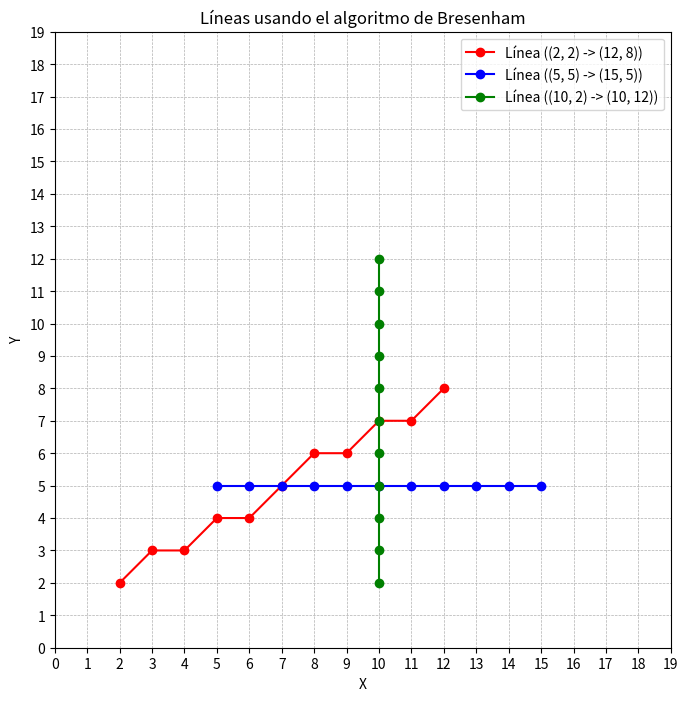

This figure's Python source:
import matplotlib.pyplot as plt

def bresenham_line(x0, y0, x1, y1):
    """
    Algoritmo de Bresenham para trazar una línea entre (x0, y0) y (x1, y1).
    Devuelve una lista de puntos que forman la línea.
    """
    puntos = []  # Lista donde almacenamos los puntos de la línea

    dx = abs(x1 - x0)
    dy = abs(y1 - y0)

    sx = 1 if x0 < x1 else -1  # Dirección en X
    sy = 1 if y0 < y1 else -1  # Dirección en Y

    err = dx - dy  # Error inicial

    while True:
        puntos.append((x0, y0))  # Agrega el punto actual a la línea
        if x0 == x1 and y0 == y1:  # Si llegamos al punto final, terminamos
            break

        e2 = 2 * err  # Doblar el error para comparar

        if e2 > -dy:  # Ajuste horizontal
            err -= dy
            x0 += sx

        if e2 < dx:  # Ajuste vertical
            err += dx
            y0 += sy

    return puntos

# ----- Función para graficar múltiples líneas -----
def graficar_lineas(lineas):
    """
    Dibuja múltiples líneas en un gráfico con una cuadrícula que simula píxeles.
    Cada línea se dibuja con un color diferente.
    """
    colores = ['red', 'blue', 'green', 'orange', 'purple']  # Lista de colores para las líneas
    plt.figure(figsize=(8, 8))
    
    for i, linea in enumerate(lineas):
        x_vals, y_vals = zip(*linea)
        color = colores[i % len(colores)]  # Seleccionar un color de la lista (cíclico si hay más líneas que colores)
        plt.plot(x_vals, y_vals, 'o-', color=color, label=f"Línea ({linea[0]} -> {linea[-1]})")  # Puntos con líneas

    plt.grid(True, which='both', linestyle='--', linewidth=0.5)
    plt.title("Líneas usando el algoritmo de Bresenham")
    plt.xlabel("X")
    plt.ylabel("Y")
    plt.xticks(range(0, 20))  # Ajustar según el rango esperado
    plt.yticks(range(0, 20))
    plt.gca().set_aspect('equal', adjustable='box')
    plt.legend()
    plt.show()

# ----- Prueba del algoritmo -----
# Coordenadas iniciales y finales para múltiples líneas
coordenadas = [
    (2, 2, 12, 8),  # Línea 1
    (5, 5, 15, 5),  # Línea 2
    (10, 2, 10, 12) # Línea 3
]

# Generar las líneas usando el algoritmo de Bresenham
lineas = [bresenham_line(x0, y0, x1, y1) for x0, y0, x1, y1 in coordenadas]

# Graficar las líneas
graficar_lineas(lineas)
